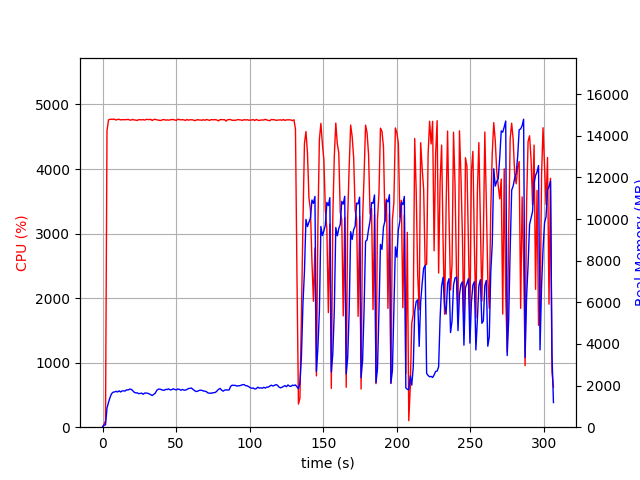

Data behind this chart, as committed beside it:
elapsed_time, nproc, cpu, mem_real, mem_virtual
4.00543212890625e-05, 1, 0.0, 8.68, 2139
1.007, 1, 46.7, 98.04, 687.5
2.015, 1, 100.2, 112.9, 1240
3.023, 1, 4591, 922, 4912
4.048, 1, 4760, 1192, 5211
5.065, 1, 4770, 1424, 5466
6.091, 1, 4770, 1607, 5662
7.117, 1, 4769, 1679, 5766
8.142, 1, 4772, 1693, 5863
9.166, 1, 4759, 1726, 5933
10.19, 1, 4768, 1691, 5970
11.22, 1, 4770, 1746, 6037
12.24, 1, 4761, 1693, 6042
13.27, 1, 4764, 1744, 6130
14.3, 1, 4763, 1746, 6181
15.32, 1, 4765, 1737, 6220
16.35, 1, 4764, 1797, 6291
17.37, 1, 4770, 1787, 6331
18.4, 1, 4759, 1828, 6399
19.42, 1, 4758, 1824, 6469
20.45, 1, 4768, 1762, 6476
21.47, 1, 4760, 1682, 6490
22.5, 1, 4758, 1650, 6500
23.52, 1, 4752, 1652, 6540
24.55, 1, 4765, 1613, 6581
25.57, 1, 4764, 1620, 6581
26.6, 1, 4761, 1638, 6617
27.62, 1, 4765, 1581, 6617
28.65, 1, 4758, 1640, 6675
29.67, 1, 4768, 1641, 6682
30.69, 1, 4768, 1631, 6692
31.72, 1, 4764, 1601, 6692
32.74, 1, 4770, 1559, 6700
33.77, 1, 4751, 1523, 6724
34.79, 1, 4767, 1580, 6766
35.82, 1, 4769, 1630, 6807
36.85, 1, 4762, 1768, 6909
37.87, 1, 4758, 1823, 6975
38.9, 1, 4753, 1832, 6985
39.92, 1, 4753, 1804, 6999
40.95, 1, 4765, 1778, 6999
41.97, 1, 4764, 1775, 6999
43, 1, 4757, 1820, 7100
44.02, 1, 4761, 1810, 7100
45.05, 1, 4756, 1840, 7122
46.08, 1, 4762, 1789, 7129
47.1, 1, 4766, 1807, 7144
48.13, 1, 4766, 1846, 7172
49.15, 1, 4760, 1809, 7172
50.18, 1, 4753, 1793, 7206
51.2, 1, 4771, 1836, 7235
52.23, 1, 4766, 1818, 7235
53.24, 1, 4761, 1775, 7235
54.27, 1, 4764, 1814, 7257
55.29, 1, 4761, 1783, 7295
56.32, 1, 4753, 1780, 7317
57.35, 1, 4767, 1810, 7317
58.37, 1, 4756, 1856, 7379
59.4, 1, 4763, 1870, 7379
60.42, 1, 4762, 1880, 7393
... 242 more rows
